Run: headless pygame with SDL's dummy video driver; simulated clock (each Clock.tick advances the game by its frame time, no real sleeping); random seed 0; keys injected as events and as key.get_pressed() state; mouse plan: one left click at the window centre at the start of phase 2, then a move to the lower-right quarter at the start of phase 3.
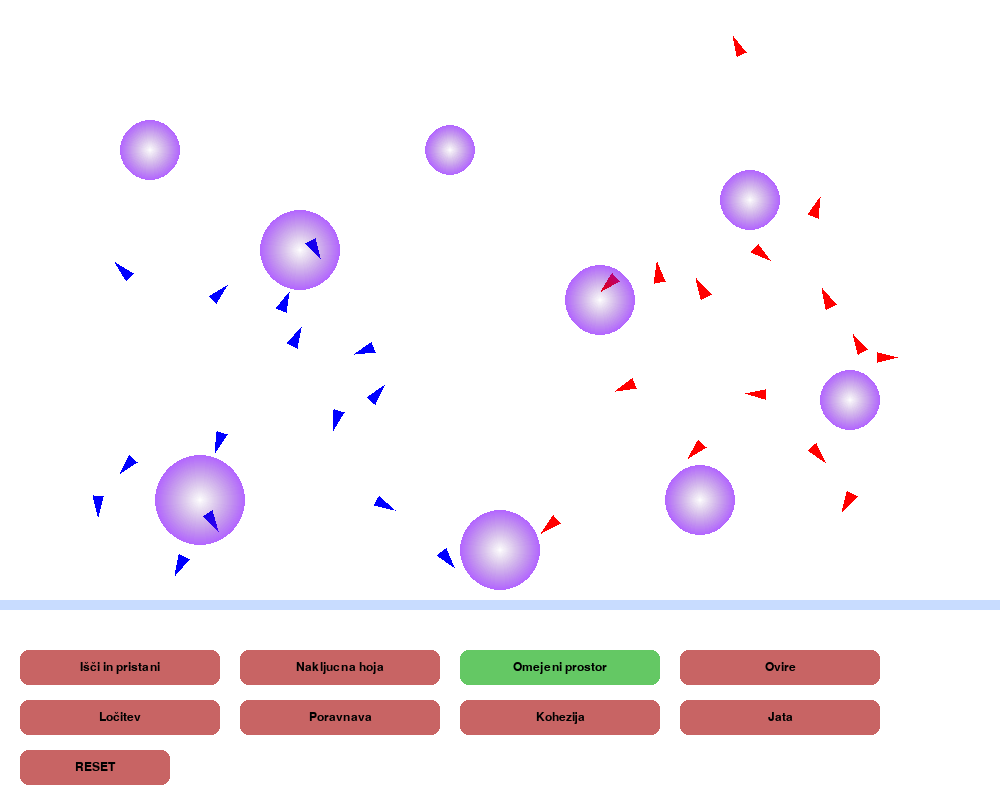
Frame 1 of 4 · flips 1–60 · no input
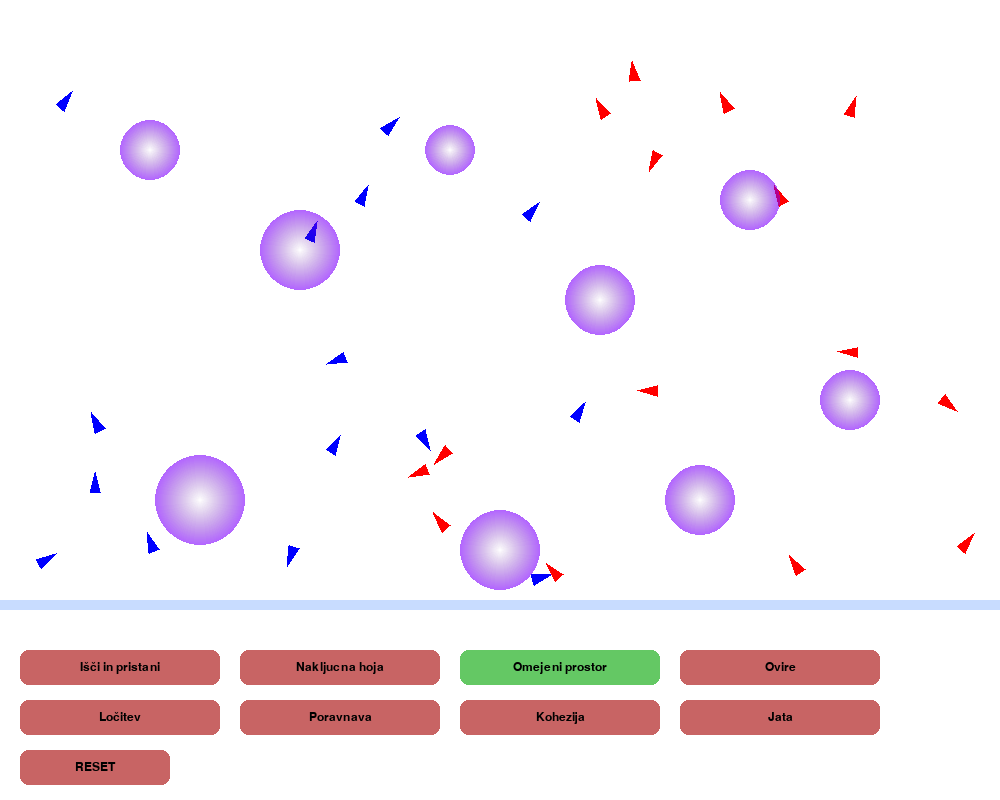
Frame 2 of 4 · flips 61–180 · clicked the window centre · tapped SPACE, RETURN · held RIGHT (→), D
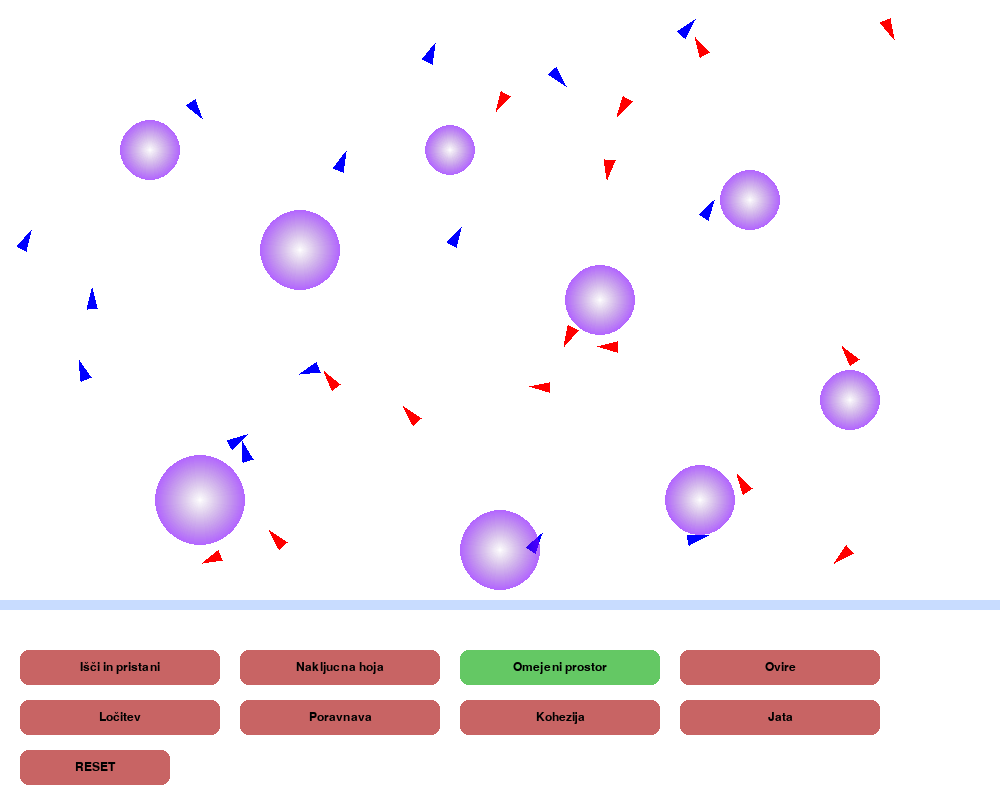
Frame 3 of 4 · flips 181–300 · moved the mouse to the lower-right quarter · held DOWN (↓), S
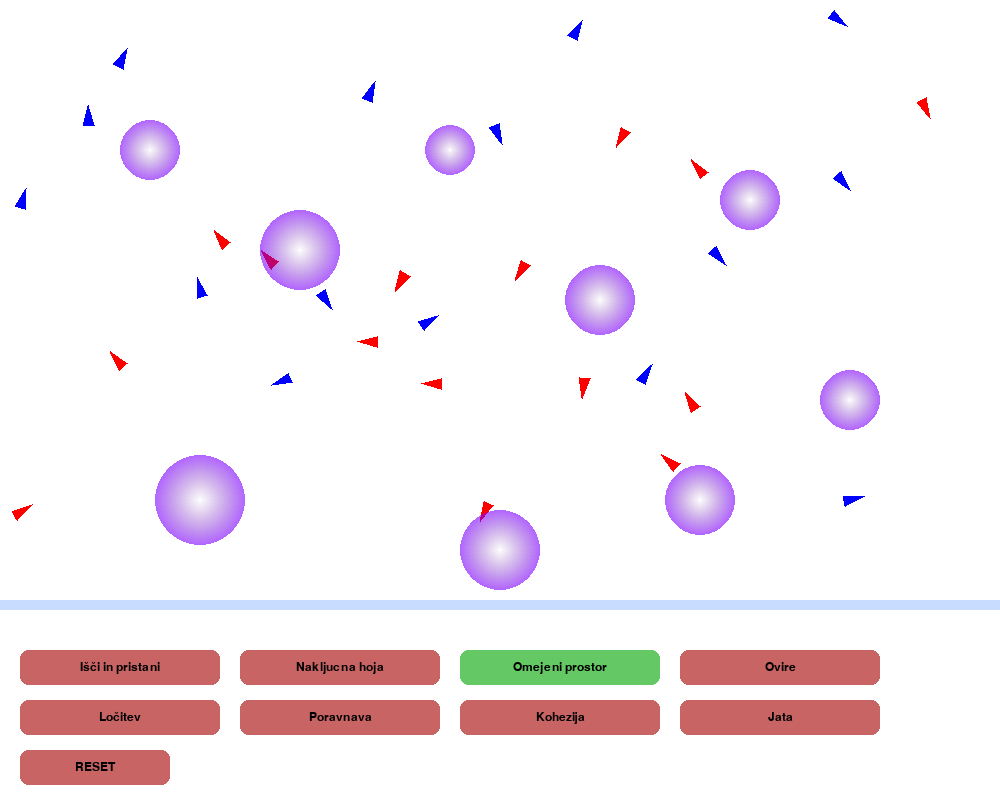
Frame 4 of 4 · flips 301–420 · held LEFT (←), A, UP (↑), W

The pygame program that drew these frames:

import pygame
import random
import math

WIDTH, HEIGHT = 1000, 800
AGENT_COUNT = 15

SIMULATION_RECT = pygame.Rect(0, 0, 1000, 600)

pygame.init()
screen = pygame.display.set_mode((WIDTH, HEIGHT))
clock = pygame.time.Clock()

pygame.font.init()
font = pygame.font.SysFont("Consolas", 18)

class Button:
    def __init__(self, x, y, width, height, label, toggle_ref):
        self.rect = pygame.Rect(x, y, width, height)
        self.label = label
        self.toggle_ref = toggle_ref

    def draw(self, screen, font):
        color = (100, 200, 100) if self.toggle_ref[0] else (200, 100, 100)
        pygame.draw.rect(screen, color, self.rect, border_radius=8)
        text = font.render(self.label, True, (0, 0, 0))
        text_rect = text.get_rect(center=self.rect.center)
        screen.blit(text, text_rect)

    def handle_click(self, pos):
        if self.rect.collidepoint(pos):
            if self.label == "RESET":
                self.toggle_ref[0] = True
            else:
                self.toggle_ref[0] = not self.toggle_ref[0]

USE_SEEK = [False]
USE_WANDER = [False]
USE_BOUNDS = [True]
USE_SEPARATION = [False]
USE_ALIGNMENT = [False]
USE_COHESION = [False]
USE_FLOCK = [False]
USE_AVOID = [False]
RESET_SIMULATION = [False]

class Obstacle:
    def __init__(self, x, y, radius):
        self.position = pygame.math.Vector2(x, y)
        self.radius = radius

    def draw(self, screen):
        gradient_surface = pygame.Surface((self.radius * 2, self.radius * 2), pygame.SRCALPHA)
        center = self.radius

        for i in range(self.radius, 0, -1): #gradient
            r = 75 + int((128 - 75) * (i / self.radius))
            g = 0
            b = 130 + int((255 - 130) * (i / self.radius))
            alpha = int(255 * (i / self.radius) * 0.6)

            pygame.draw.circle(gradient_surface, (r, g, b, alpha), (center, center), i)

        screen.blit(gradient_surface, (int(self.position.x - self.radius), int(self.position.y - self.radius)))

class Agent:
    def __init__(self, x, y, color=(0, 0, 0)):
        self.position = pygame.math.Vector2(x, y) #trenutna pozicija
        self.velocity = pygame.math.Vector2(random.uniform(-2, 2), random.uniform(-2, 2)) #hitrost
        self.acceleration = pygame.math.Vector2(0, 0) #pospešek
        self.max_speed = 2 # najvecja hitrost
        self.max_force = 0.25 # najvecja sila, ki jo lahko agent uporabi
        self.wander_angle = 0 # kot pri naključni hoji
        self.size = 15 #velikost agenta
        self.color = color #barva agenta

    # Posodabljanje hitrosti (velocity) in pozicije (position) preverjamo če ima preveliko hitrost
    def update(self):
        self.velocity += self.acceleration
        if self.velocity.length() > self.max_speed:
            self.velocity.scale_to_length(self.max_speed)
        self.position += self.velocity
        self.acceleration *= 0

    # Dodajanje sile (force) na agentov pospešek (acceleration)
    def apply_force(self, force):
        self.acceleration += force

    # Trikotnik v smeri hitrosti (glava)
    def draw(self, screen):
        if not SIMULATION_RECT.collidepoint(self.position):
            return
        angle = math.atan2(self.velocity.y, self.velocity.x)
        heading = pygame.math.Vector2(math.cos(angle), math.sin(angle))
        p1 = self.position + heading * self.size
        p2 = self.position + heading.rotate(135) * self.size * 0.5
        p3 = self.position + heading.rotate(-135) * self.size * 0.5
        pygame.draw.polygon(screen, self.color, [p1, p2, p3])

    # 1. Isci in pristani (agenti proti kazalcu miške)
    def seek(self, target):
        desired = target - self.position
        distance = desired.length()
        if distance == 0: # agent je pri cilju
            return
        slowing_radius = 100
        if distance < slowing_radius: # če je agent blizu cilju, upočasni
            speed = self.max_speed * (distance / slowing_radius)
        else:
            speed = self.max_speed
        desired = desired.normalize() * speed
        steer = desired - self.velocity #usmeritvena sila
        if steer.length() > self.max_force:
            steer.scale_to_length(self.max_force)
        self.apply_force(steer)

    # 2. Nakljucna naravna hoja
    def wander(self):
        wander_radius = 50
        wander_distance = 80
        change = 0.3 # Kako mocno lahko spreminja smer
        self.wander_angle += random.uniform(-change, change) #nakljucno kot
        if self.velocity.length() == 0: #agent miruje ne usmerjamo naprej
            return
        circle_center = self.velocity.normalize() * wander_distance # sredisce kroga
        #izracunamo novo nakljucno tocko na krogu
        displacement = pygame.math.Vector2(wander_radius * math.cos(self.wander_angle),
                                           wander_radius * math.sin(self.wander_angle))
        wander_force = circle_center + displacement # koncna sila ki usmerja gibanje
        if wander_force.length() > self.max_force: # omeji silo ce premocna
            wander_force.scale_to_length(self.max_force)
        self.apply_force(wander_force)

    # 3. Gibanje v omejenem prostoru (ko pribliza robu ga nezno potisne nazaj proti sredini) margin notranji varnosti rob
    def stay_in_bounds(self, margin=20):
        # neviden okvir okoli simulacije
        left = SIMULATION_RECT.left + margin
        right = SIMULATION_RECT.right - margin
        top = SIMULATION_RECT.top + margin
        bottom = SIMULATION_RECT.bottom - margin
        steer = pygame.math.Vector2(0, 0) # sila ki potiska nazaj
        # Preverimo na katerem robu zapusca prostor in dodamo silo v tisto smer
        if self.position.x < left:
            steer += pygame.math.Vector2(self.max_speed, 0)
        elif self.position.x > right:
            steer += pygame.math.Vector2(-self.max_speed, 0)
        if self.position.y < top:
            steer += pygame.math.Vector2(0, self.max_speed)
        elif self.position.y > bottom:
            steer += pygame.math.Vector2(0, -self.max_speed)
        if steer.length() > 0: # ce morali popraviti silo
            if steer.length() > self.max_force: # omejimo silo
                steer.scale_to_length(self.max_force)
            steer *= 2 # povečamo silo
            self.apply_force(steer)

    # 4. Ločitev (agent se odmakne od drugih agentov svoje jate) desired_separation -  minimalno varnostno razdaljo med agenti
    def separate(self, agents, desired_separation=35):
        steer = pygame.math.Vector2(0, 0) # vektor za smer umika
        total = 0 # stevec angeotv ki preblizu
        for other in agents: # preverimo vse agente
            if other == self:
                continue
            distance = self.position.distance_to(other.position)
            # ce je drug agent preblizu izracunamo smer umika
            if 0 < distance < desired_separation:
                diff = self.position - other.position
                diff = diff.normalize() / distance
                steer += diff
                total += 1
        if total > 0: # vec kot 1 agent preblizu
            steer /= total
            if steer.length() > 0:
                steer = steer.normalize() * self.max_speed #prilagodimo hitrost
                steer -= self.velocity
                if steer.length() > self.max_force:
                    steer.scale_to_length(self.max_force)
                self.apply_force(steer)

    # 5. Poravnava (agent se poravna s hitrostjo drugih agentov) neighbor_dist - radij kjer upotevamo druge agente kot svoje sosede
    def align(self, agents, neighbor_dist=70):
        sum_velocity = pygame.math.Vector2(0, 0) # sum hitrosti sosedov
        total = 0 # koliko sosedov imamo
        for other in agents:
            if other == self:
                continue
            distance = self.position.distance_to(other.position) # razdalja do drugega agenta
            if distance < neighbor_dist:
                sum_velocity += other.velocity # dodamo hitrost drugega agenta
                total += 1
        if total > 0:
            average = sum_velocity / total # povprecna hitrost
            average = average.normalize() * self.max_speed # prilagodimo hitrost
            steer = average - self.velocity # izracunamo krmilno silo
            if steer.length() > self.max_force:
                steer.scale_to_length(self.max_force) # omejimo silo
            self.apply_force(steer)

    # 6. Kohezija (agent se premika proti sredini svoje jate) neighbor_dist - radij kjer upotevamo druge agente kot svoje sosede
    def cohesion(self, agents, neighbor_dist=80):
        center_mass = pygame.math.Vector2(0, 0) # sredisce mase
        total = 0 # koliko sosedov imamo
        for other in agents:
            if other == self:
                continue
            distance = self.position.distance_to(other.position)
            if distance < neighbor_dist: # ce je drug agent v radiju v blizini
                center_mass += other.position # dodamo pozicijo drugega agenta
                total += 1
        if total > 0:
            center_mass /= total # povprecje mase
            self.seek(center_mass) # priblizamo se srediscu mase

    # 7. Jata (kombinacija ločitve, poravnave in kohezije)
    def flock(self, agents):
        self.separate(agents)
        self.align(agents)
        self.cohesion(agents)

    # 8. Ovire (agent se izogiba oviram) avoid_radius - radij kjer upostevamo ovire
    def avoid_obstacles(self, obstacles, avoid_radius=60):
        steer = pygame.math.Vector2(0, 0) # sila izogibanja
        total = 0 # koliko ovir imamo
        for obs in obstacles:
            distance = self.position.distance_to(obs.position) # razdalja do ovire
            if distance < obs.radius + avoid_radius: # ce je ovira v radiju (agent preblizu ovire)
                diff = self.position - obs.position # izracunamo vektor od ovire do agenta
                if diff.length() > 0:
                    diff = diff.normalize() / distance # Manjša kot je razdalja, večja je sila
                    steer += diff
                    total += 1
        if total > 0:
            steer /= total # povprecje sile
            if steer.length() > 0:
                steer = steer.normalize() * self.max_speed # prilagodimo hitrost
                steer -= self.velocity
                if steer.length() > self.max_force:
                    steer.scale_to_length(self.max_force)
                steer *= 1.5
                self.apply_force(steer)

def create_flock1():
    return [Agent(random.randint(100, 400), random.randint(100, 500), color=(0, 0, 255)) for _ in range(AGENT_COUNT)]

def create_flock2():
    return [Agent(random.randint(600, 900), random.randint(100, 500), color=(255, 0, 0)) for _ in range(AGENT_COUNT)]

def create_obstacles():
    return [
        Obstacle(150, 150, 30),
        Obstacle(300, 250, 40),
        Obstacle(450, 150, 25),
        Obstacle(600, 300, 35),
        Obstacle(750, 200, 30),
        Obstacle(200, 500, 45),
        Obstacle(500, 550, 40),
        Obstacle(700, 500, 35),
        Obstacle(350, 650, 50),
        Obstacle(850, 400, 30)
    ]

flock1 = create_flock1()
flock2 = create_flock2()
obstacles = create_obstacles()

buttons = [
    Button(20, 650, 200, 35, "Išči in pristani", USE_SEEK),
    Button(240, 650, 200, 35, "Nakljucna hoja", USE_WANDER),
    Button(460, 650, 200, 35, "Omejeni prostor", USE_BOUNDS),
    Button(680, 650, 200, 35, "Ovire", USE_AVOID),
    Button(20, 700, 200, 35, "Ločitev", USE_SEPARATION),
    Button(240, 700, 200, 35, "Poravnava", USE_ALIGNMENT),
    Button(460, 700, 200, 35, "Kohezija", USE_COHESION),
    Button(680, 700, 200, 35, "Jata", USE_FLOCK),
    Button(20, 750, 150, 35, "RESET", RESET_SIMULATION),
]

running = True
while running:
    screen.fill((200, 220, 255))
    pygame.draw.rect(screen,(255, 255, 255), SIMULATION_RECT)
    pygame.draw.rect(screen, (255, 255, 255), (0, 610, WIDTH, 270))

    for event in pygame.event.get():
        if event.type == pygame.QUIT:
            running = False
        elif event.type == pygame.MOUSEBUTTONDOWN:
            for button in buttons:
                button.handle_click(event.pos)

    # Resetiranje simulacije in gumbov
    if RESET_SIMULATION[0]:
        flock1 = create_flock1()
        flock2 = create_flock2()
        for toggle in [USE_SEEK, USE_WANDER, USE_BOUNDS, USE_SEPARATION, USE_ALIGNMENT, USE_COHESION, USE_FLOCK, USE_AVOID]:
            toggle[0] = False
        RESET_SIMULATION[0] = False

    mouse_vector = pygame.math.Vector2(pygame.mouse.get_pos())

    for flock in [flock1, flock2]:
        for agent in flock:
            if USE_SEEK[0]: agent.seek(mouse_vector) # 1. Isci in pristani
            if USE_FLOCK[0]: agent.flock(flock) # 7. Jata
            else:
                if USE_SEPARATION[0]: agent.separate(flock) # 4. Ločitev
                if USE_ALIGNMENT[0]: agent.align(flock) # 5. Poravnava
                if USE_COHESION[0]: agent.cohesion(flock) # 6. Kohezija
            if USE_WANDER[0]: agent.wander() # 2. Nakljucna hoja
            if USE_AVOID[0]: agent.avoid_obstacles(obstacles) # 8. Ovire

            if USE_BOUNDS[0]: agent.stay_in_bounds() # 3. Omejen prostor
            agent.update()
            agent.draw(screen)

    for obstacle in obstacles:
        if SIMULATION_RECT.collidepoint(obstacle.position):
            obstacle.draw(screen)

    for button in buttons:
        button.draw(screen, font)

    pygame.display.flip()
    clock.tick(120)

pygame.quit()
